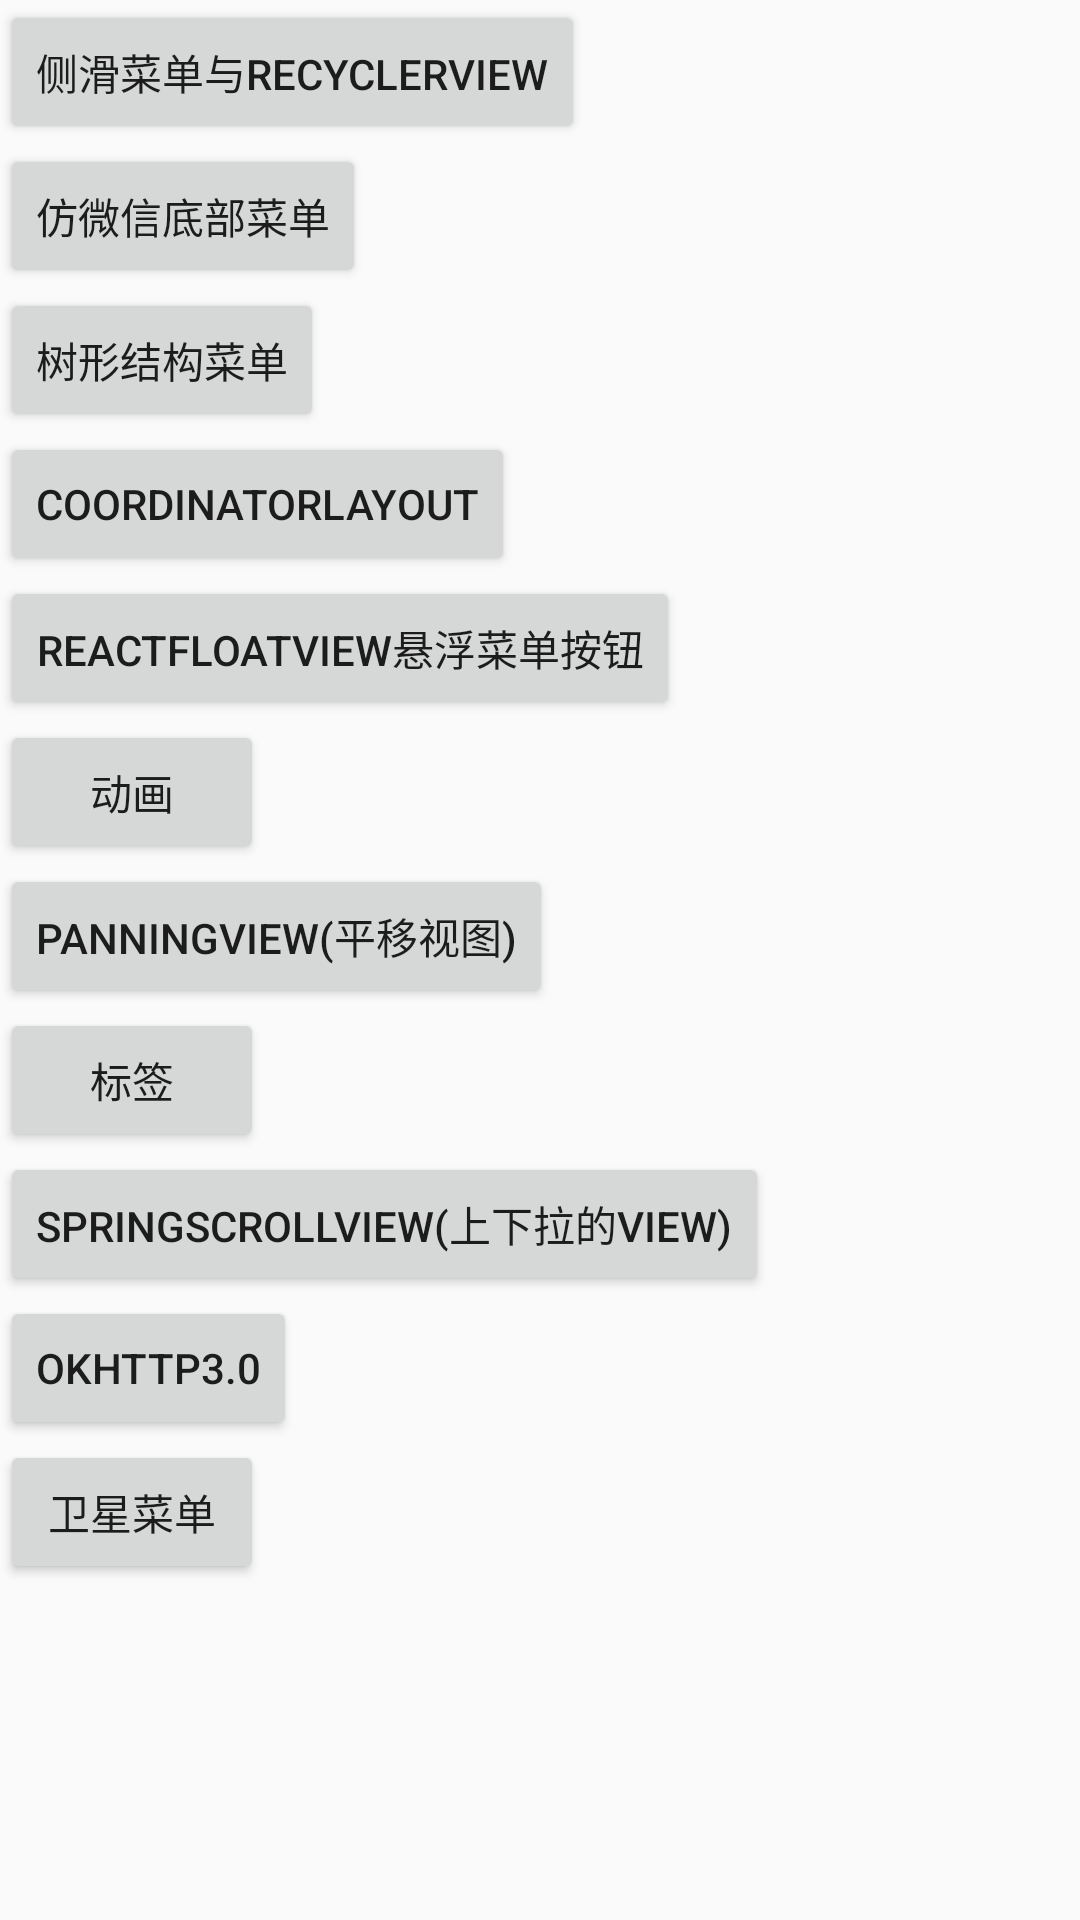

Reconstruct the res/layout file that produces this screen, plus the resources it refers to.
<!-- AndroidManifest.xml: application theme AppTheme -->
<!-- res/layout/activity_main.xml -->
<?xml version="1.0" encoding="utf-8"?>
<LinearLayout xmlns:android="http://schemas.android.com/apk/res/android"
    xmlns:app="http://schemas.android.com/apk/res-auto"
    xmlns:tools="http://schemas.android.com/tools"
    android:layout_width="match_parent"
    android:layout_height="match_parent"
    android:orientation="vertical">

    <ScrollView
        android:layout_width="match_parent"
        android:layout_height="match_parent">

        <LinearLayout
            android:layout_width="match_parent"
            android:layout_height="match_parent"
            android:orientation="vertical">


            <Button
                android:id="@+id/button1"
                android:layout_width="wrap_content"
                android:layout_height="wrap_content"
                android:text="侧滑菜单与recyclerview" />

            <Button
                android:id="@+id/button2"
                android:layout_width="wrap_content"
                android:layout_height="wrap_content"
                android:text="仿微信底部菜单" />

            <Button
                android:id="@+id/button3"
                android:layout_width="wrap_content"
                android:layout_height="wrap_content"
                android:text="树形结构菜单" />

            <Button
                android:id="@+id/button4"
                android:layout_width="wrap_content"
                android:layout_height="wrap_content"
                android:text="CoordinatorLayout" />

            <Button
                android:id="@+id/button5"
                android:layout_width="wrap_content"
                android:layout_height="wrap_content"
                android:text="ReactFloatView悬浮菜单按钮" />

            <Button
                android:id="@+id/button6"
                android:layout_width="wrap_content"
                android:layout_height="wrap_content"
                android:text="动画" />

            <Button
                android:id="@+id/button7"
                android:layout_width="wrap_content"
                android:layout_height="wrap_content"
                android:text="PanningView(平移视图)" />

            <Button
                android:id="@+id/button8"
                android:layout_width="wrap_content"
                android:layout_height="wrap_content"
                android:text="标签" />

            <Button
                android:id="@+id/button9"
                android:layout_width="wrap_content"
                android:layout_height="wrap_content"
                android:text="SpringScrollView(上下拉的view)" />

            <Button
                android:id="@+id/button10"
                android:layout_width="wrap_content"
                android:layout_height="wrap_content"
                android:text="OKHTTP3.0" />
            <Button
                android:text="卫星菜单"
                android:layout_width="wrap_content"
                android:layout_height="wrap_content"
                android:id="@+id/button11" />

        </LinearLayout>
    </ScrollView>
</LinearLayout>
<!-- resources referenced by this layout -->
<resources>
  <style name="AppTheme" parent="Theme.AppCompat.Light">
          
          <item name="colorPrimary">@color/colorPrimary</item>
          <item name="colorPrimaryDark">@color/colorPrimaryDark</item>
          <item name="colorAccent">@color/colorAccent</item>
      </style>
  <color name="colorPrimary">#3F51B5</color>
  <color name="colorPrimaryDark">#303F9F</color>
  <color name="colorAccent">#FF4081</color>
</resources>
